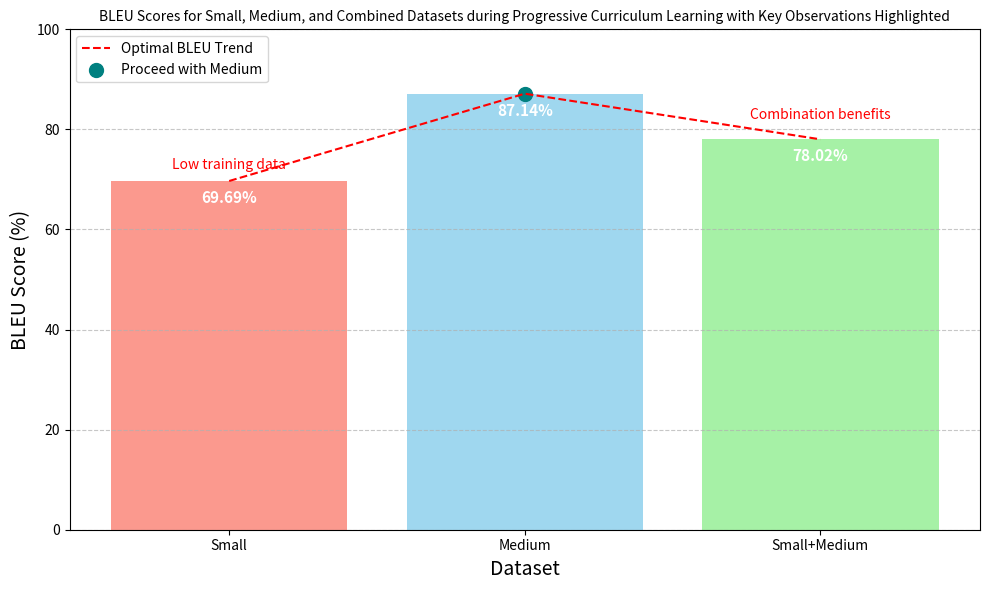

This chart was generated by the following Python code:
import matplotlib.pyplot as plt

datasets = ["Small", "Medium", "Small+Medium"]
bleu_scores = [69.69, 87.14, 78.02]  # BLEU scores as percentages

# Plot
plt.figure(figsize=(10, 6))
bars = plt.bar(datasets, bleu_scores, color=['salmon', 'skyblue', 'lightgreen'], alpha=0.8)

# Add BLEU score text labels
for bar, score in zip(bars, bleu_scores):
    plt.text(
        bar.get_x() + bar.get_width() / 2,
        bar.get_height() - 5,
        f"{score:.2f}%",
        ha="center",
        va="bottom",
        fontsize=11,
        color="white",
        fontweight="bold"
    )

# Add additional annotations
plt.plot([0, 1, 2], bleu_scores, 'r--', label="Optimal BLEU Trend", linewidth=1.5)
plt.scatter([1], [87.14], color='teal', s=100, label="Proceed with Medium")

plt.text(0, 72, "Low training data", fontsize=10, color="red", ha="center")

plt.text(2, 82, "Combination benefits", fontsize=10, color="red", ha="center")


plt.legend(loc="upper left", fontsize=10)

plt.title("BLEU Scores for Small, Medium, and Combined Datasets during Progressive Curriculum Learning with Key Observations Highlighted", fontsize=10)
plt.xlabel("Dataset", fontsize=14)
plt.ylabel("BLEU Score (%)", fontsize=14)
plt.ylim(0, 100)
plt.grid(axis='y', linestyle='--', alpha=0.7)

# Save and display the plot
plt.tight_layout()
plt.savefig("bleu_scores_with_annotations.png", dpi=300)
plt.show()
